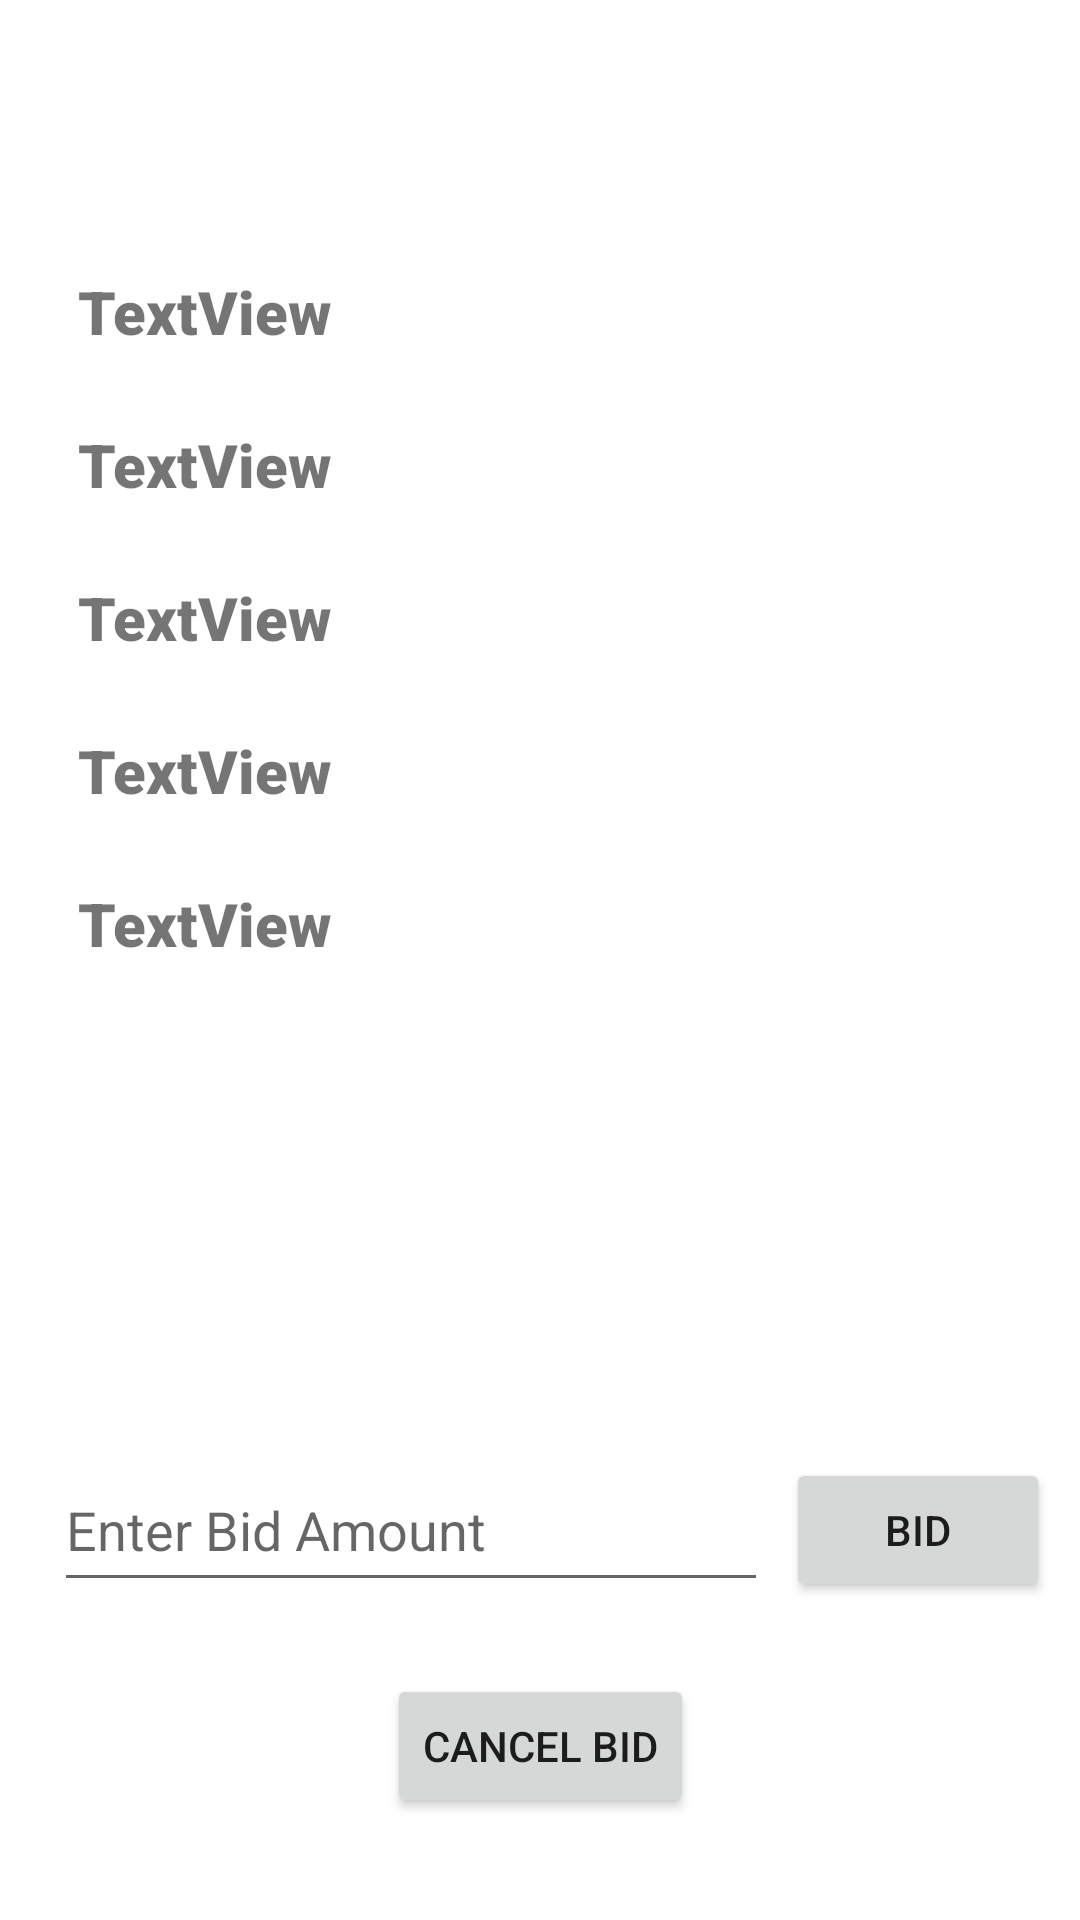

Here is an Android app screen rendered from its layout file. Give the layout XML and the strings, colors and styles it references.
<!-- AndroidManifest.xml: application theme Theme.BiddingApp -->
<!-- res/layout/fragment_item_view.xml -->
<?xml version="1.0" encoding="utf-8"?>
<androidx.constraintlayout.widget.ConstraintLayout xmlns:android="http://schemas.android.com/apk/res/android"
    xmlns:app="http://schemas.android.com/apk/res-auto"
    xmlns:tools="http://schemas.android.com/tools"
    android:id="@+id/frameLayout2"
    android:layout_width="match_parent"
    android:layout_height="match_parent"
    android:padding="10dp"
    tools:context=".fragment.ItemViewFragment" >

    <TextView
        android:id="@+id/textView23"
        android:layout_width="wrap_content"
        android:layout_height="wrap_content"
        android:layout_marginStart="16dp"
        android:layout_marginTop="24dp"
        android:text="TextView"
        android:textSize="20sp"
        android:textStyle="bold"
        android:fontFamily="sans-serif-black"
        app:layout_constraintStart_toStartOf="parent"
        app:layout_constraintTop_toBottomOf="@+id/textView12" />

    <TextView
        android:id="@+id/textView22"
        android:layout_width="wrap_content"
        android:layout_height="wrap_content"
        android:layout_marginStart="16dp"
        android:layout_marginTop="24dp"
        android:text="TextView"
        android:textSize="20sp"
        android:textStyle="bold"
        android:fontFamily="sans-serif-black"
        app:layout_constraintStart_toStartOf="parent"
        app:layout_constraintTop_toBottomOf="@+id/textView23" />

    <TextView
        android:id="@+id/textView7"
        android:layout_width="wrap_content"
        android:layout_height="wrap_content"
        android:layout_marginTop="16dp"
        android:textSize="24sp"
        android:textStyle="bold"
        android:fontFamily="sans-serif-black"
        android:textColor="@color/black"
        app:layout_constraintEnd_toEndOf="parent"
        app:layout_constraintStart_toStartOf="parent"
        app:layout_constraintTop_toTopOf="parent" />

    <TextView
        android:id="@+id/txtview"
        android:layout_width="wrap_content"
        android:layout_height="wrap_content"
        android:layout_marginStart="16dp"
        android:layout_marginTop="32dp"
        android:text="TextView"
        android:textSize="20sp"
        android:textStyle="bold"
        android:fontFamily="sans-serif-black"
        app:layout_constraintStart_toStartOf="parent"
        app:layout_constraintTop_toBottomOf="@+id/textView7" />

    <TextView
        android:id="@+id/textView10"
        android:layout_width="wrap_content"
        android:layout_height="wrap_content"
        android:layout_marginStart="16dp"
        android:layout_marginTop="24dp"
        android:text="TextView"
        android:fontFamily="sans-serif-black"
        android:textSize="20sp"
        android:textStyle="bold"
        app:layout_constraintStart_toStartOf="parent"
        app:layout_constraintTop_toBottomOf="@+id/txtview" />

    <TextView
        android:id="@+id/textView12"
        android:layout_width="wrap_content"
        android:layout_height="wrap_content"
        android:layout_marginStart="16dp"
        android:layout_marginTop="24dp"
        android:text="TextView"
        android:fontFamily="sans-serif-black"
        android:textSize="20sp"
        android:textStyle="bold"
        app:layout_constraintStart_toStartOf="parent"
        app:layout_constraintTop_toBottomOf="@+id/textView10" />

    <EditText
        android:id="@+id/editTextTextPersonName5"
        android:layout_width="238dp"
        android:layout_height="51dp"
        android:layout_marginStart="8dp"
        android:layout_marginBottom="96dp"
        android:ems="10"
        android:hint="Enter Bid Amount"
        android:inputType="textPersonName"
        app:layout_constraintBottom_toBottomOf="parent"
        app:layout_constraintStart_toStartOf="parent" />

    <Button
        android:id="@+id/button3"
        android:layout_width="wrap_content"
        android:layout_height="wrap_content"
        android:layout_marginBottom="96dp"
        android:text="Bid"
        app:layout_constraintBottom_toBottomOf="parent"
        app:layout_constraintEnd_toEndOf="parent" />

    <Button
        android:id="@+id/button4"
        android:layout_width="wrap_content"
        android:layout_height="wrap_content"
        android:layout_marginBottom="24dp"
        android:text="Cancel Bid"
        app:layout_constraintBottom_toBottomOf="parent"
        app:layout_constraintEnd_toEndOf="parent"
        app:layout_constraintStart_toStartOf="parent" />

</androidx.constraintlayout.widget.ConstraintLayout>
<!-- resources referenced by this layout -->
<resources>
  <style name="Theme.BiddingApp" parent="Theme.MaterialComponents.DayNight.DarkActionBar">
          
          <item name="colorPrimary">@color/purple_500</item>
          <item name="colorPrimaryVariant">@color/purple_700</item>
          <item name="colorOnPrimary">@color/white</item>
          
          <item name="colorSecondary">@color/teal_200</item>
          <item name="colorSecondaryVariant">@color/teal_700</item>
          <item name="colorOnSecondary">@color/black</item>
          
          <item name="android:statusBarColor" tools:targetApi="l">?attr/colorPrimaryVariant</item>
          
      </style>
  <!-- not gathered from this repository: default colours our renderer supplied (Android Studio template values) -->
  <color name="purple_500">#FF6200EE</color>
  <color name="purple_700">#FF3700B3</color>
  <color name="teal_200">#FF03DAC5</color>
  <color name="teal_700">#FF018786</color>
  <color name="black">#FF000000</color>
  <color name="white">#FFFFFFFF</color>
</resources>
